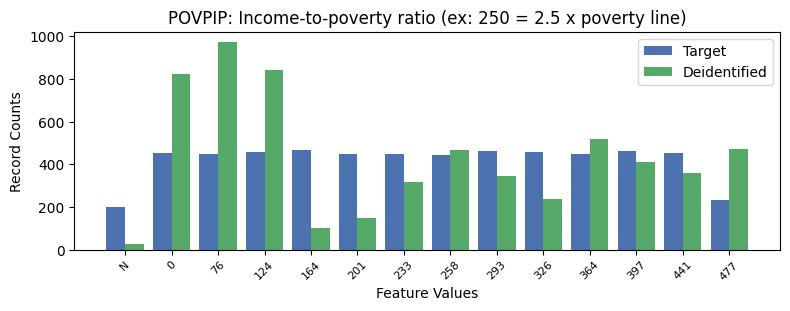

The table this chart was drawn from, first rows:
, POVPIP, count_target, count_deidentified
0, 16, 3401, 3235
1, 3, 467, 103
2, 7, 460, 346
3, 10, 460, 410
4, 8, 459, 239
5, 2, 457, 842
6, 0, 454, 821
7, 11, 451, 358
8, 1, 450, 972
9, 4, 448, 150
10, 5, 447, 318
11, 9, 447, 520
12, 6, 445, 465
13, 12, 231, 473
14, -1, 199, 24
